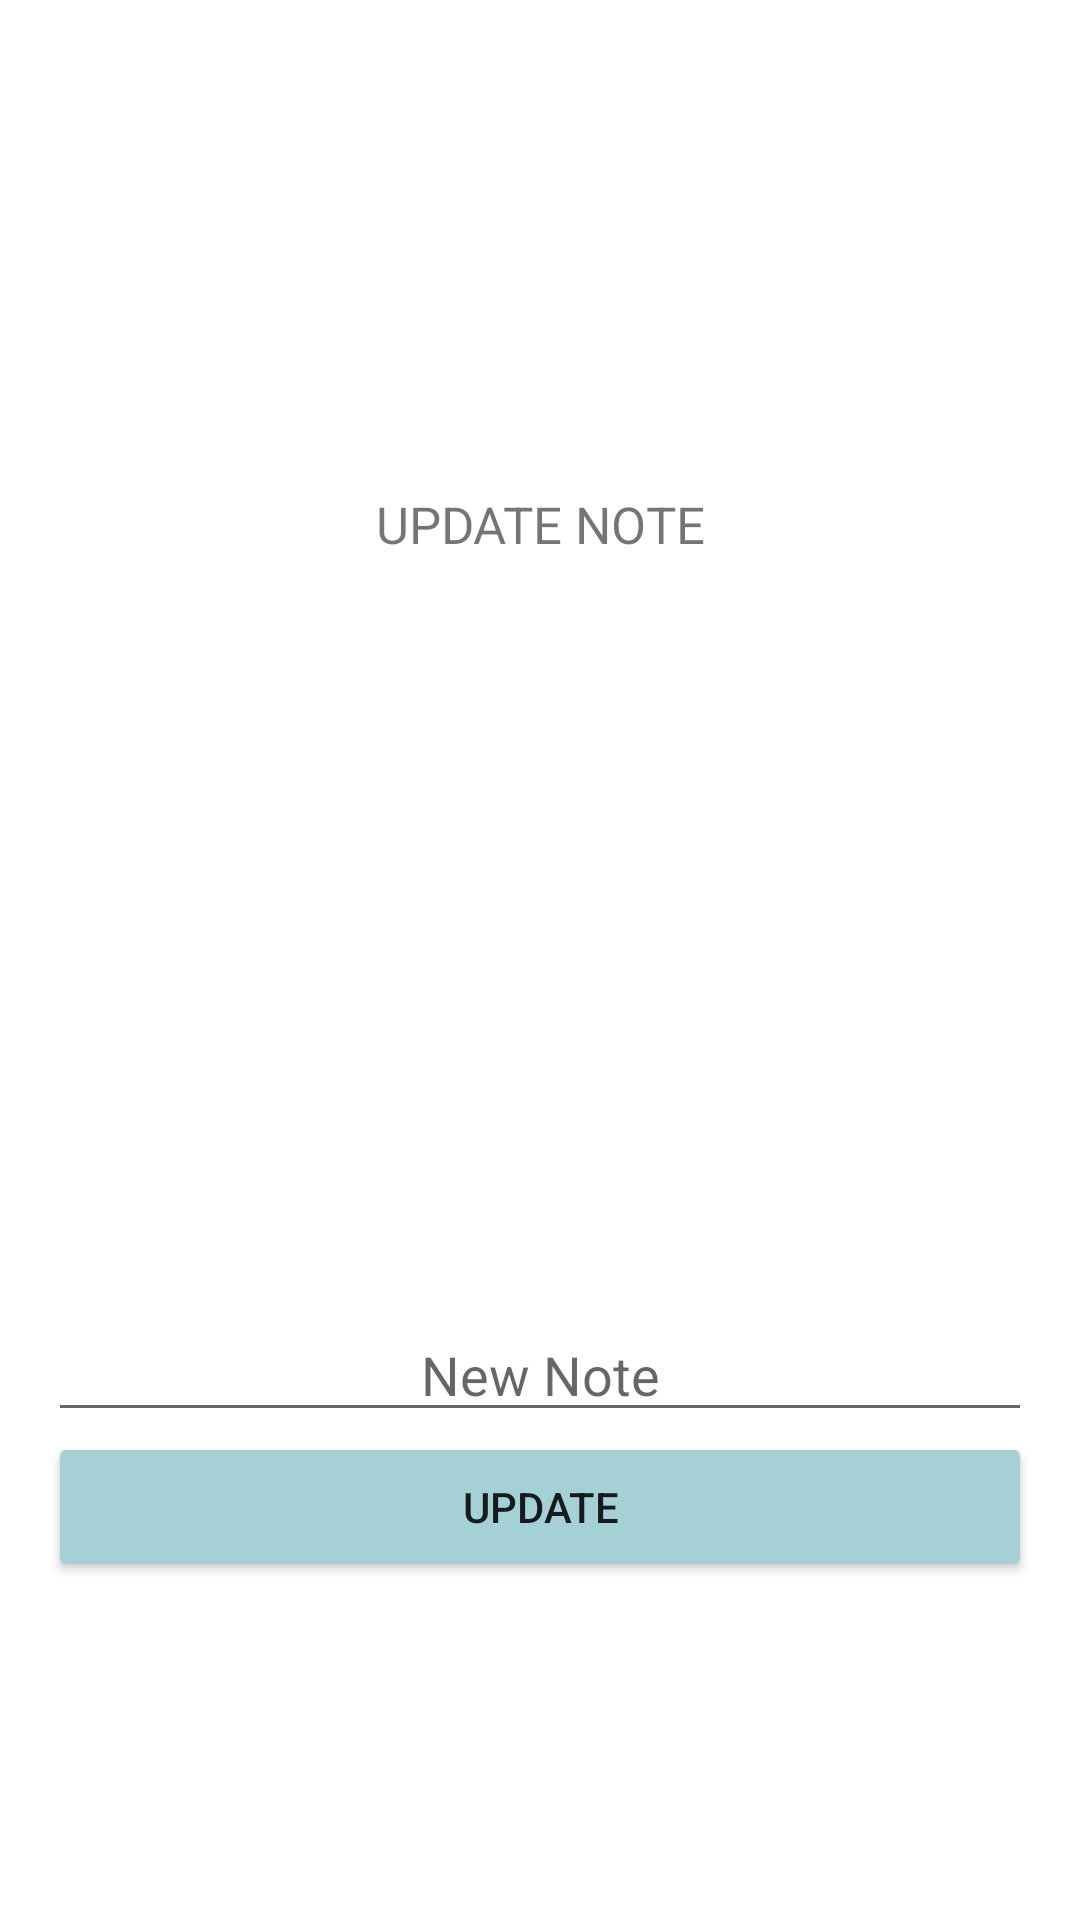

Android layout source for this screen:
<!-- AndroidManifest.xml: application theme Theme.NotesAppFragments -->
<!-- res/layout/fragment_update.xml -->
<?xml version="1.0" encoding="utf-8"?>
<FrameLayout xmlns:android="http://schemas.android.com/apk/res/android"
    xmlns:tools="http://schemas.android.com/tools"
    android:layout_width="match_parent"
    android:layout_height="match_parent"
    tools:context=".UpdateFragment">
    <LinearLayout
        android:layout_width="match_parent"
        android:layout_height="match_parent"
        android:gravity="center"
        android:orientation="vertical">

        <LinearLayout
            android:layout_width="match_parent"
            android:layout_height="415dp"
            android:layout_margin="16dp"
            android:gravity="bottom"
            android:orientation="vertical">

            <TextView
                android:layout_width="match_parent"
                android:layout_height="wrap_content"
                android:layout_marginBottom="250dp"
                android:gravity="center"
                android:text="UPDATE NOTE"
                android:textSize="17dp" />

            <EditText
                android:id="@+id/etUpdate"
                android:layout_width="match_parent"
                android:layout_height="wrap_content"
                android:gravity="center"
                android:hint="New Note" />

            <Button
                android:id="@+id/btUpdate"
                android:layout_width="match_parent"
                android:layout_height="50dp"
                android:backgroundTint="#A5D1D6"
                android:text="Update" />
        </LinearLayout>
</LinearLayout>
</FrameLayout>
<!-- resources referenced by this layout -->
<resources>
  <style name="Theme.NotesAppFragments" parent="Theme.MaterialComponents.DayNight.DarkActionBar">
          
          <item name="colorPrimary">#A5D1D6</item>
          <item name="colorPrimaryVariant">#A5D1D6</item>
          <item name="colorOnPrimary">@color/white</item>
          
          <item name="colorSecondary">@color/teal_200</item>
          <item name="colorSecondaryVariant">@color/teal_700</item>
          <item name="colorOnSecondary">@color/black</item>
          
          <item name="android:statusBarColor" tools:targetApi="l">?attr/colorPrimaryVariant</item>
          
      </style>
  <color name="white">#FFFFFFFF</color>
  <color name="teal_200">#FF03DAC5</color>
  <color name="teal_700">#FF018786</color>
  <color name="black">#FF000000</color>
</resources>
